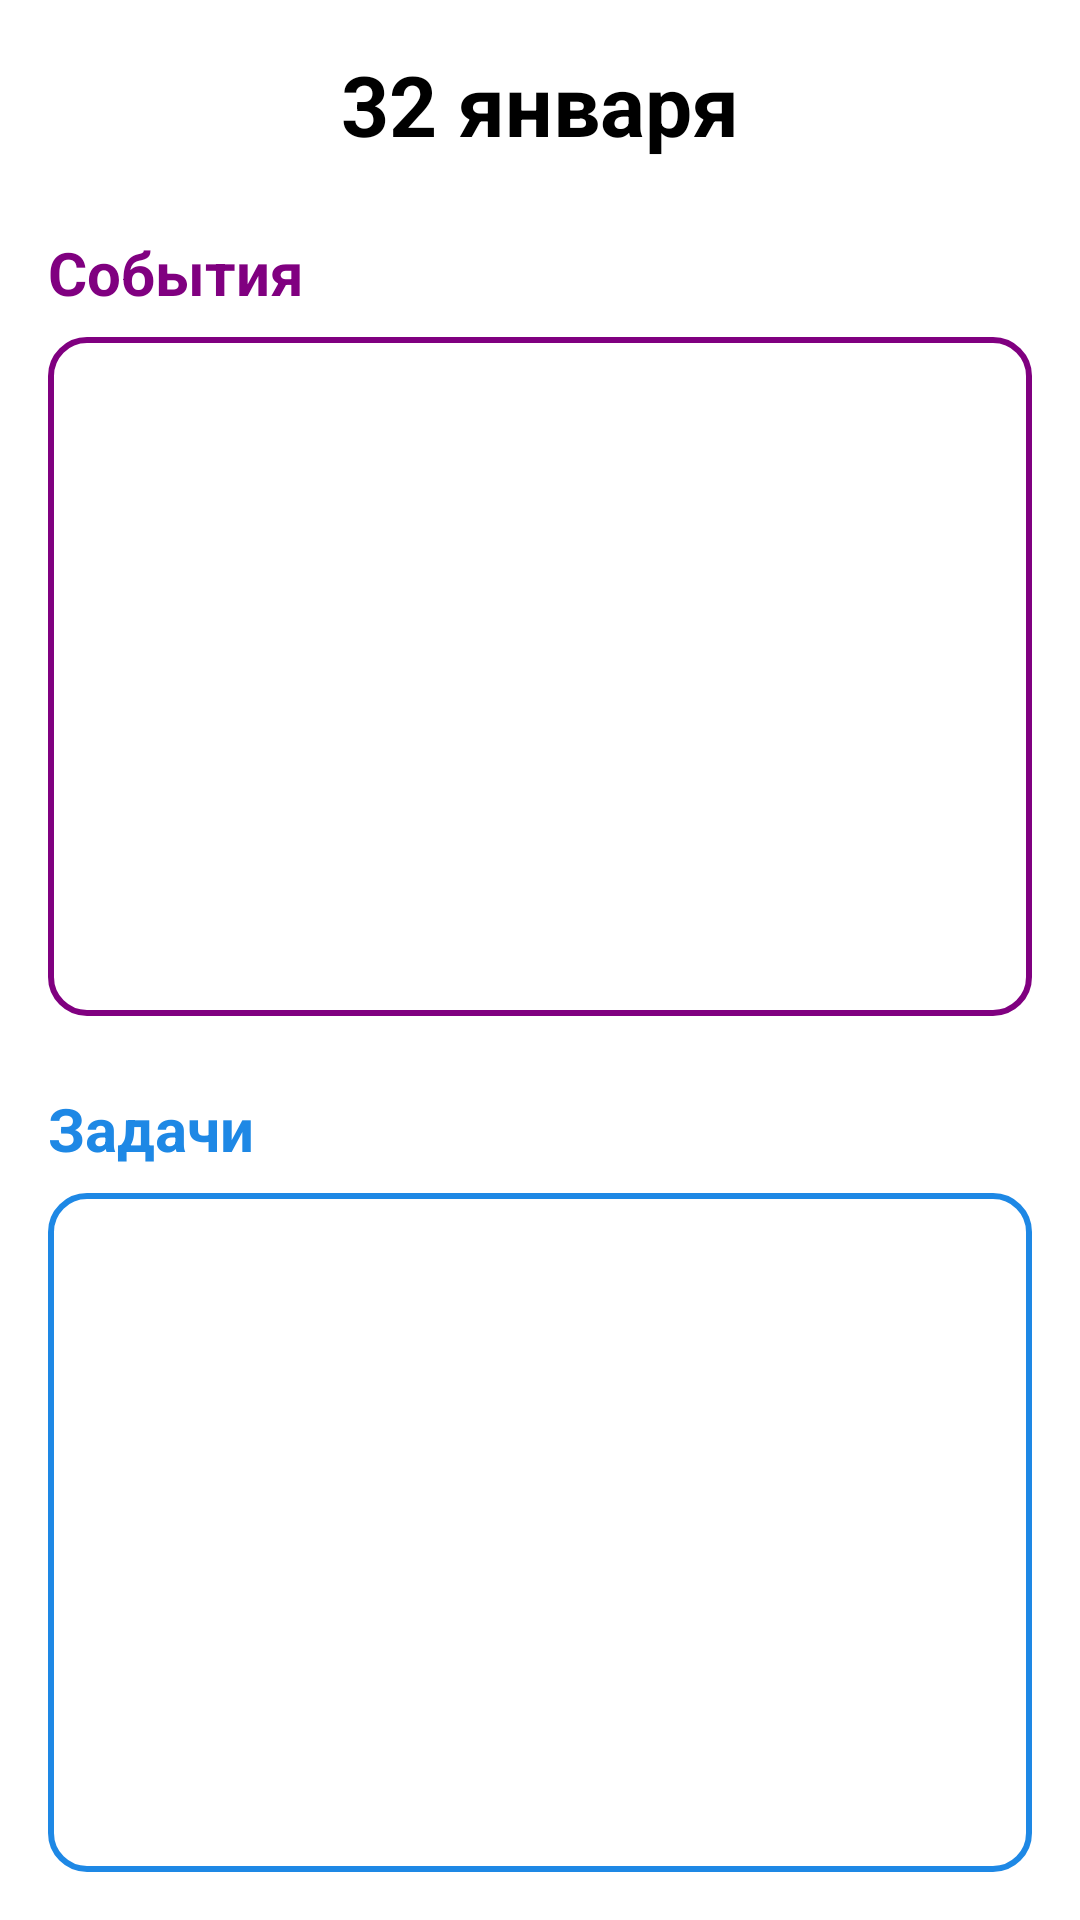

Write the Android layout XML for this screen, with the resource values it uses.
<!-- AndroidManifest.xml: application theme Theme.КалендарьЗадач -->
<!-- res/layout/activity_day_info_full.xml -->
<?xml version="1.0" encoding="utf-8"?>
<LinearLayout xmlns:android="http://schemas.android.com/apk/res/android"
    android:layout_width="match_parent"
    android:layout_height="match_parent"
    android:orientation="vertical"
    android:padding="16dp"
    android:background="@android:color/white">

 
 <TextView
     android:id="@+id/dateText"
     android:layout_width="wrap_content"
     android:layout_height="wrap_content"
     android:text="32 января"
     android:textSize="28sp"
     android:textStyle="bold"
     android:textColor="#000000"
     android:layout_gravity="center_horizontal"
     android:layout_marginBottom="24dp" />

 
 <TextView
     android:id="@+id/eventsTextView"
     android:layout_width="match_parent"
     android:layout_height="wrap_content"
     android:text="События"
     android:textSize="20sp"
     android:textStyle="bold"
     android:textColor="#800080"
     android:layout_marginBottom="8dp" />

 
 <androidx.recyclerview.widget.RecyclerView
     android:id="@+id/eventsRecyclerView"
     android:layout_width="match_parent"
     android:layout_height="0dp"
     android:layout_weight="1"
     android:background="@drawable/border_purple"
     android:padding="8dp"
     android:overScrollMode="always"
     android:scrollbars="vertical" />

 
 <TextView
     android:id="@+id/tasksTextView"
     android:layout_width="match_parent"
     android:layout_height="wrap_content"
     android:text="Задачи"
     android:textSize="20sp"
     android:textStyle="bold"
     android:textColor="#1E88E5"
     android:layout_marginTop="24dp"
     android:layout_marginBottom="8dp" />

 
 <androidx.recyclerview.widget.RecyclerView
     android:id="@+id/tasksRecyclerView"
     android:layout_width="match_parent"
     android:layout_height="0dp"
     android:layout_weight="1"
     android:background="@drawable/border_blue"
     android:padding="8dp"
     android:overScrollMode="always"
     android:scrollbars="vertical" />
</LinearLayout>
<!-- resources referenced by this layout -->
<resources>
  <!-- drawable border_blue (drawable) -->
  <shape xmlns:android="http://schemas.android.com/apk/res/android">
      <solid android:color="@android:color/white"/>
      <stroke android:width="2dp" android:color="#1E88E5"/>
      <corners android:radius="12dp"/>
  </shape>
  <!-- drawable border_purple (drawable) -->
  <shape xmlns:android="http://schemas.android.com/apk/res/android">
      <solid android:color="@android:color/white"/>
      <stroke android:width="2dp" android:color="#800080"/>
      <corners android:radius="12dp"/>
  </shape>
  <style name="Theme.КалендарьЗадач" parent="Base.Theme.КалендарьЗадач" />
  <style name="Base.Theme.КалендарьЗадач" parent="Theme.Material3.DayNight.NoActionBar">
          
          
      </style>
</resources>
